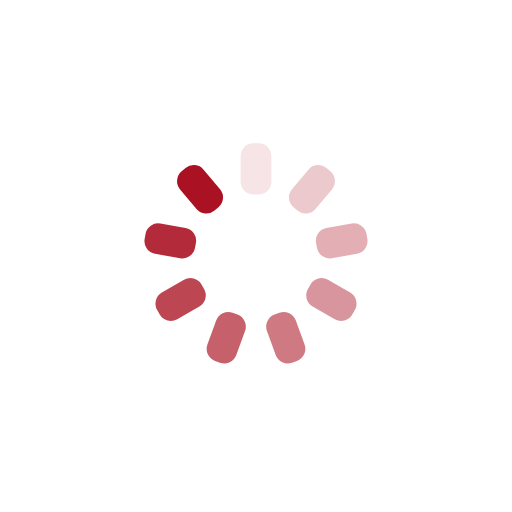
t = 0.00 s
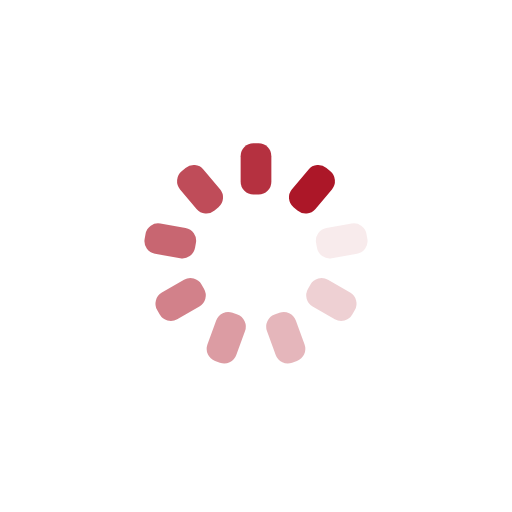
t = 0.50 s
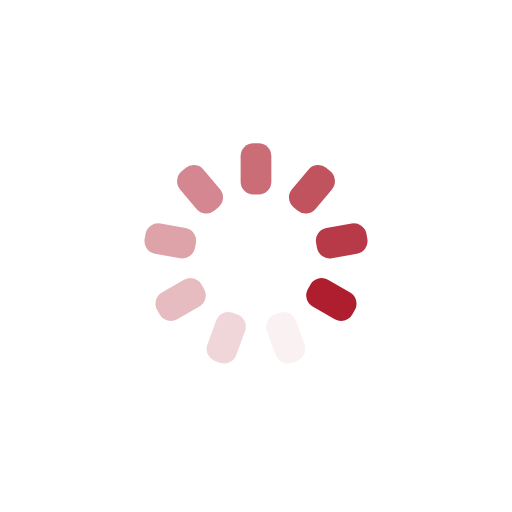
t = 1.00 s
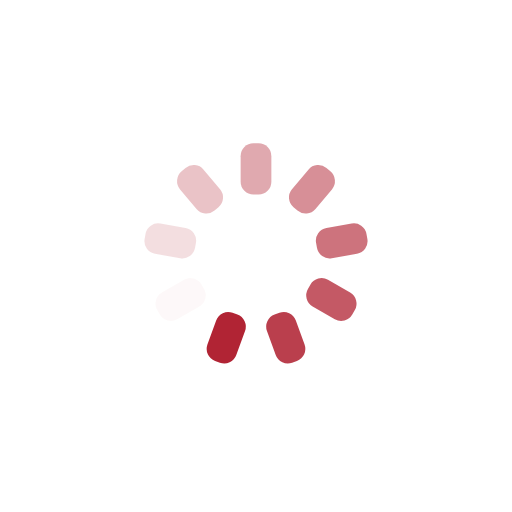
t = 1.50 s

The animated SVG that drew these frames (rendered in a browser with its animation timeline set to each time). Animation: 9 SMIL elements (animate=9); one cycle of 2.00 s, repeats indefinitely.

<svg xmlns="http://www.w3.org/2000/svg" viewBox="0 0 100 100" preserveAspectRatio="xMidYMid" width="198" height="198" style="shape-rendering: auto; display: block; background: transparent;" xmlns:xlink="http://www.w3.org/1999/xlink"><g><g transform="rotate(0 50 50)">
  <rect x="47" y="28" rx="2.5" ry="2.5" width="6" height="10" fill="#aa1122">
    <animate attributeName="opacity" values="1;0" keyTimes="0;1" dur="2s" begin="-1.7777777777777777s" repeatCount="indefinite"></animate>
  </rect>
</g><g transform="rotate(40 50 50)">
  <rect x="47" y="28" rx="2.5" ry="2.5" width="6" height="10" fill="#aa1122">
    <animate attributeName="opacity" values="1;0" keyTimes="0;1" dur="2s" begin="-1.5555555555555556s" repeatCount="indefinite"></animate>
  </rect>
</g><g transform="rotate(80 50 50)">
  <rect x="47" y="28" rx="2.5" ry="2.5" width="6" height="10" fill="#aa1122">
    <animate attributeName="opacity" values="1;0" keyTimes="0;1" dur="2s" begin="-1.3333333333333333s" repeatCount="indefinite"></animate>
  </rect>
</g><g transform="rotate(120 50 50)">
  <rect x="47" y="28" rx="2.5" ry="2.5" width="6" height="10" fill="#aa1122">
    <animate attributeName="opacity" values="1;0" keyTimes="0;1" dur="2s" begin="-1.1111111111111112s" repeatCount="indefinite"></animate>
  </rect>
</g><g transform="rotate(160 50 50)">
  <rect x="47" y="28" rx="2.5" ry="2.5" width="6" height="10" fill="#aa1122">
    <animate attributeName="opacity" values="1;0" keyTimes="0;1" dur="2s" begin="-0.8888888888888888s" repeatCount="indefinite"></animate>
  </rect>
</g><g transform="rotate(200 50 50)">
  <rect x="47" y="28" rx="2.5" ry="2.5" width="6" height="10" fill="#aa1122">
    <animate attributeName="opacity" values="1;0" keyTimes="0;1" dur="2s" begin="-0.6666666666666666s" repeatCount="indefinite"></animate>
  </rect>
</g><g transform="rotate(240 50 50)">
  <rect x="47" y="28" rx="2.5" ry="2.5" width="6" height="10" fill="#aa1122">
    <animate attributeName="opacity" values="1;0" keyTimes="0;1" dur="2s" begin="-0.4444444444444444s" repeatCount="indefinite"></animate>
  </rect>
</g><g transform="rotate(280 50 50)">
  <rect x="47" y="28" rx="2.5" ry="2.5" width="6" height="10" fill="#aa1122">
    <animate attributeName="opacity" values="1;0" keyTimes="0;1" dur="2s" begin="-0.2222222222222222s" repeatCount="indefinite"></animate>
  </rect>
</g><g transform="rotate(320 50 50)">
  <rect x="47" y="28" rx="2.5" ry="2.5" width="6" height="10" fill="#aa1122">
    <animate attributeName="opacity" values="1;0" keyTimes="0;1" dur="2s" begin="0s" repeatCount="indefinite"></animate>
  </rect>
</g><g></g></g><!-- [ldio] generated by https://loading.io --></svg>
